Run: headless pygame with SDL's dummy video driver; simulated clock (each Clock.tick advances the game by its frame time, no real sleeping); random seed 0; keys injected as events and as key.get_pressed() state; no mouse input.
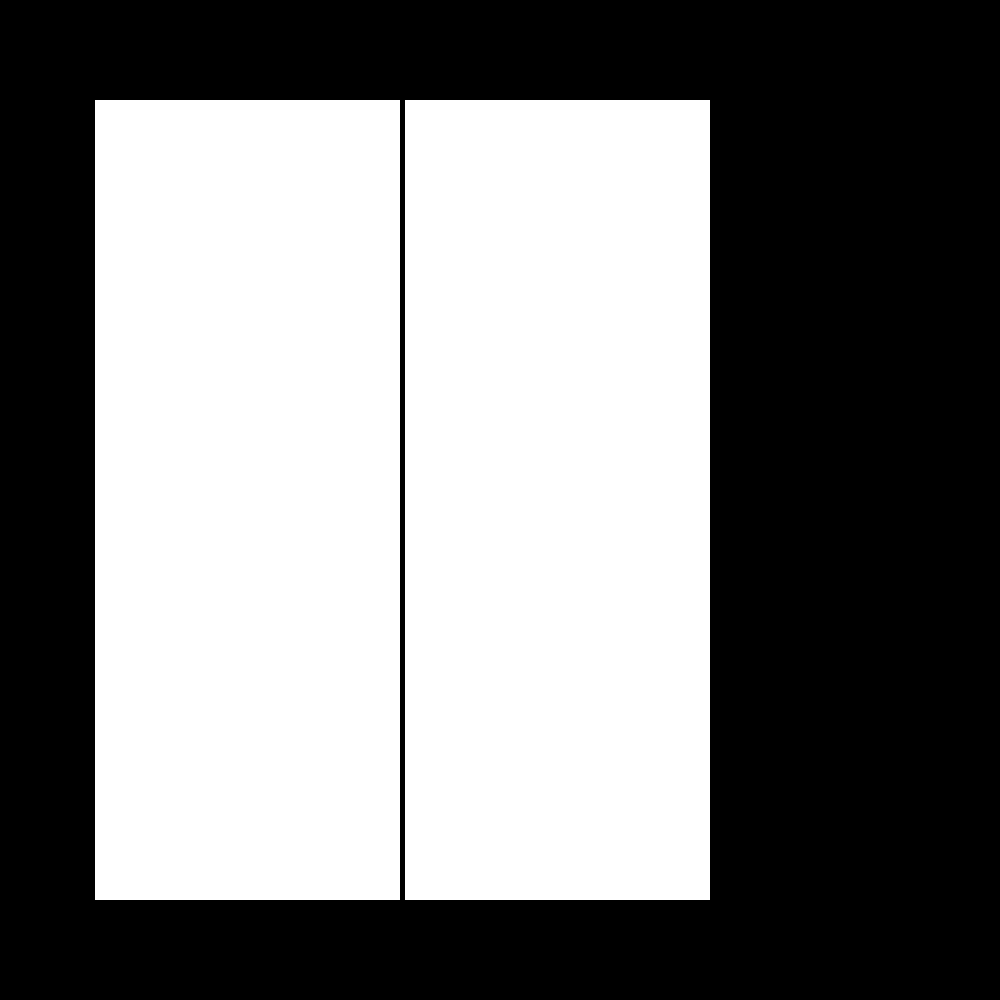
Frame 1 of 4 · flips 1–60 · no input
Frame 2 of 4 · flips 61–180 · tapped SPACE, RETURN · held RIGHT (→), D · screen unchanged from frame 1, image omitted
Frame 3 of 4 · flips 181–300 · held DOWN (↓), S · screen unchanged from frame 2, image omitted
Frame 4 of 4 · flips 301–420 · held LEFT (←), A, UP (↑), W · screen unchanged from frame 3, image omitted

The pygame program that drew these frames:

import sys
import pygame
from pygame.locals import QUIT

width = 800
height = 800
barSize = 150
doorSize = 400
del_x = 5

color_bg = (0, 0, 0)
color_white = (255, 255, 255)
color_lightGray = (200, 200, 200)
color_darkGray = (100, 100, 100)

running = True

# initialize
pygame.init()

# build screen
screen = pygame.display.set_mode((1000, 1000))
# set window title
pygame.display.set_caption("elevator")
# fill window
screen.fill(color_bg)

# font
dead_font = pygame.font.SysFont(None, 60)

clock = pygame.time.Clock()

# set rectangle: Rect(left, top, width, height)


door_1_left = pygame.Rect(width, barSize, 0, height)
door_1_x ,door_1_y = (400,500)
door_1_right = pygame.Rect(width, barSize, 0, height)
door_1_x_l ,door_1_y_l = (400,500)
# pygame.draw.rect(screen, color_darkGray, door_1_shadow)
pygame.display.update()

while running:
    clock.tick(10) # 30 exe/secs
    for event in pygame.event.get():
        if event.type == QUIT:
            running = False
   
    # set door
    if door_1_left.w <= 200 and door_1_right.w <=200:
        door_1_x -= del_x
        door_1_left.center = (door_1_x, door_1_y)
        door_1_left.w += del_x
        door_1_x_l += del_x
        door_1_right.center = (door_1_x_l, door_1_y_l)
        door_1_right.w += del_x
        print(door_1_left.w)
    # Draw
    pygame.draw.rect(screen, color_white, door_1_left)
    pygame.draw.rect(screen, color_white, door_1_right)
    
    pygame.display.update()
